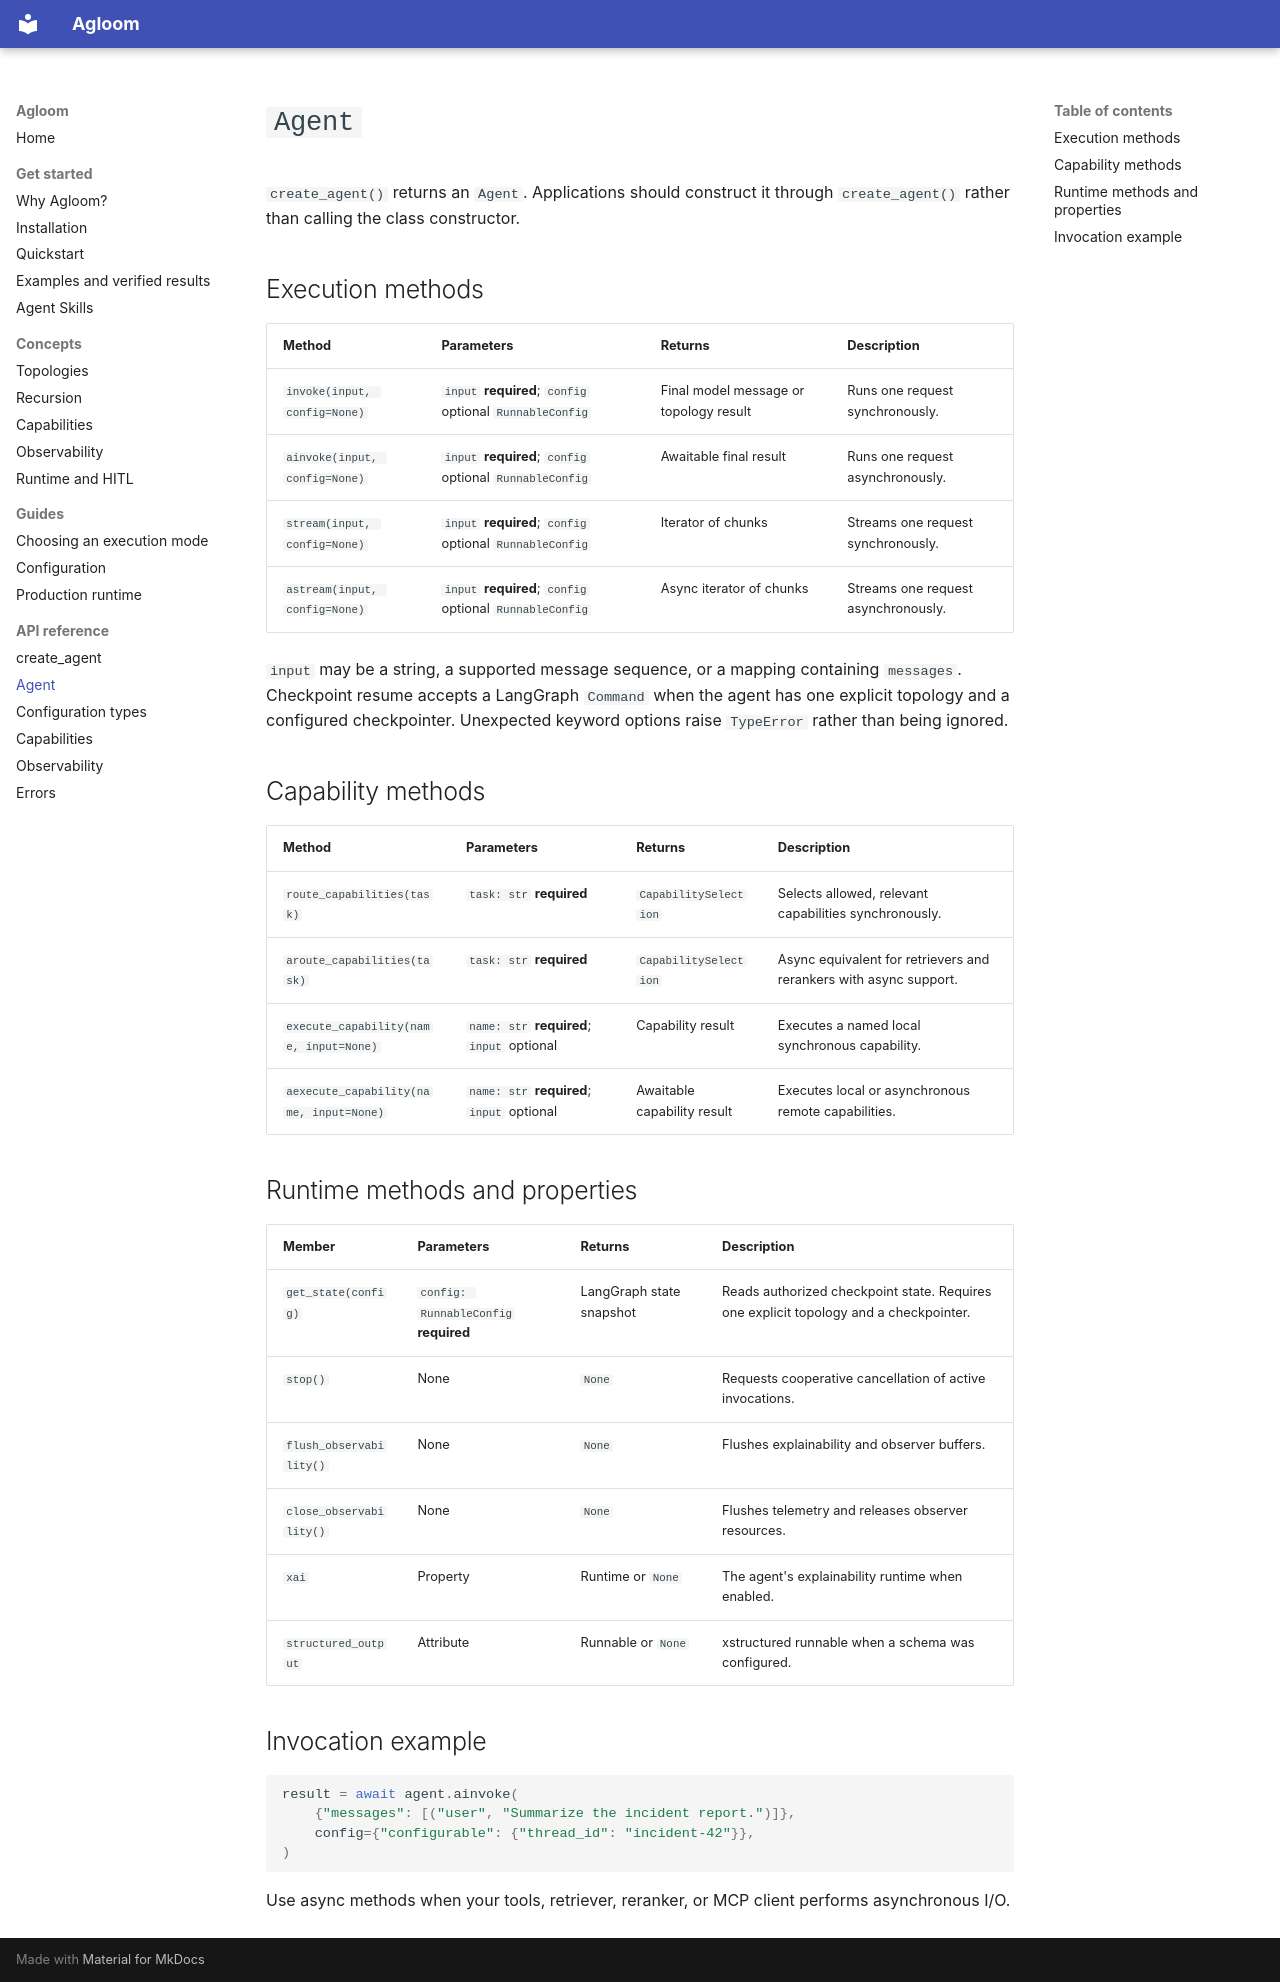

repository: smuniharish/agloom · page: api/agent/index.html · generator: mkdocs

# `Agent`

`create_agent()` returns an `Agent`. Applications should construct it through
`create_agent()` rather than calling the class constructor.

## Execution methods

| Method | Parameters | Returns | Description |
|---|---|---|---|
| `invoke(input, config=None)` | `input` **required**; `config` optional `RunnableConfig` | Final model message or topology result | Runs one request synchronously. |
| `ainvoke(input, config=None)` | `input` **required**; `config` optional `RunnableConfig` | Awaitable final result | Runs one request asynchronously. |
| `stream(input, config=None)` | `input` **required**; `config` optional `RunnableConfig` | Iterator of chunks | Streams one request synchronously. |
| `astream(input, config=None)` | `input` **required**; `config` optional `RunnableConfig` | Async iterator of chunks | Streams one request asynchronously. |

`input` may be a string, a supported message sequence, or a mapping containing
`messages`. Checkpoint resume accepts a LangGraph `Command` when the agent has
one explicit topology and a configured checkpointer. Unexpected keyword
options raise `TypeError` rather than being ignored.

## Capability methods

| Method | Parameters | Returns | Description |
|---|---|---|---|
| `route_capabilities(task)` | `task: str` **required** | `CapabilitySelection` | Selects allowed, relevant capabilities synchronously. |
| `aroute_capabilities(task)` | `task: str` **required** | `CapabilitySelection` | Async equivalent for retrievers and rerankers with async support. |
| `execute_capability(name, input=None)` | `name: str` **required**; `input` optional | Capability result | Executes a named local synchronous capability. |
| `aexecute_capability(name, input=None)` | `name: str` **required**; `input` optional | Awaitable capability result | Executes local or asynchronous remote capabilities. |

## Runtime methods and properties

| Member | Parameters | Returns | Description |
|---|---|---|---|
| `get_state(config)` | `config: RunnableConfig` **required** | LangGraph state snapshot | Reads authorized checkpoint state. Requires one explicit topology and a checkpointer. |
| `stop()` | None | `None` | Requests cooperative cancellation of active invocations. |
| `flush_observability()` | None | `None` | Flushes explainability and observer buffers. |
| `close_observability()` | None | `None` | Flushes telemetry and releases observer resources. |
| `xai` | Property | Runtime or `None` | The agent's explainability runtime when enabled. |
| `structured_output` | Attribute | Runnable or `None` | xstructured runnable when a schema was configured. |

## Invocation example

```python
result = await agent.ainvoke(
    {"messages": [("user", "Summarize the incident report.")]},
    config={"configurable": {"thread_id": "incident-42"}},
)
```

Use async methods when your tools, retriever, reranker, or MCP client performs
asynchronous I/O.
